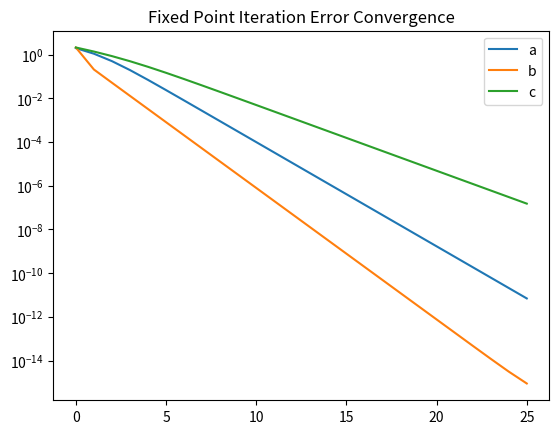

Write Python code to recreate this figure.
import math
import matplotlib.pyplot as plt

def g_a(x):
    return 1 + x - x**2/9

def g_b(x):
    return math.pi + math.sin(x)/4

def g_c(x):
    return x + 1 - math.tan(x/4)

x_a = [1]
x_b = [1]
x_c = [1]
for i in range(25):
    x_a.append(g_a(x_a[i]))
    x_b.append(g_b(x_b[i]))
    x_c.append(g_c(x_c[i]))
k = [i for i in range(26)]

e_a = [abs(x - 3) for x in x_a]
e_b = [abs(x - math.pi) for x in x_b]
e_c = [abs(x - math.pi) for x in x_c]

plt.plot(k, e_a, label='a')
plt.plot(k, e_b, label='b')
plt.plot(k, e_c, label='c')
plt.yscale('log')
plt.legend()
plt.title('Fixed Point Iteration Error Convergence')
plt.show()

print(e_a[-1]/e_a[-2])
print(e_b[-1]/e_b[-2])
print(e_c[-1]/e_c[-2])
